2-way image classification set "data" from GitHub (weshavener/cherry_classification); label vocabulary: cherry clean, cherry pit.

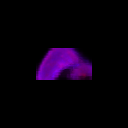
Label: cherry pit

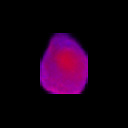
Label: cherry pit

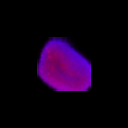
Label: cherry clean

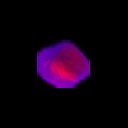
Label: cherry pit

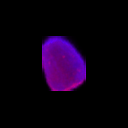
Label: cherry clean

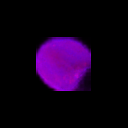
Label: cherry clean
